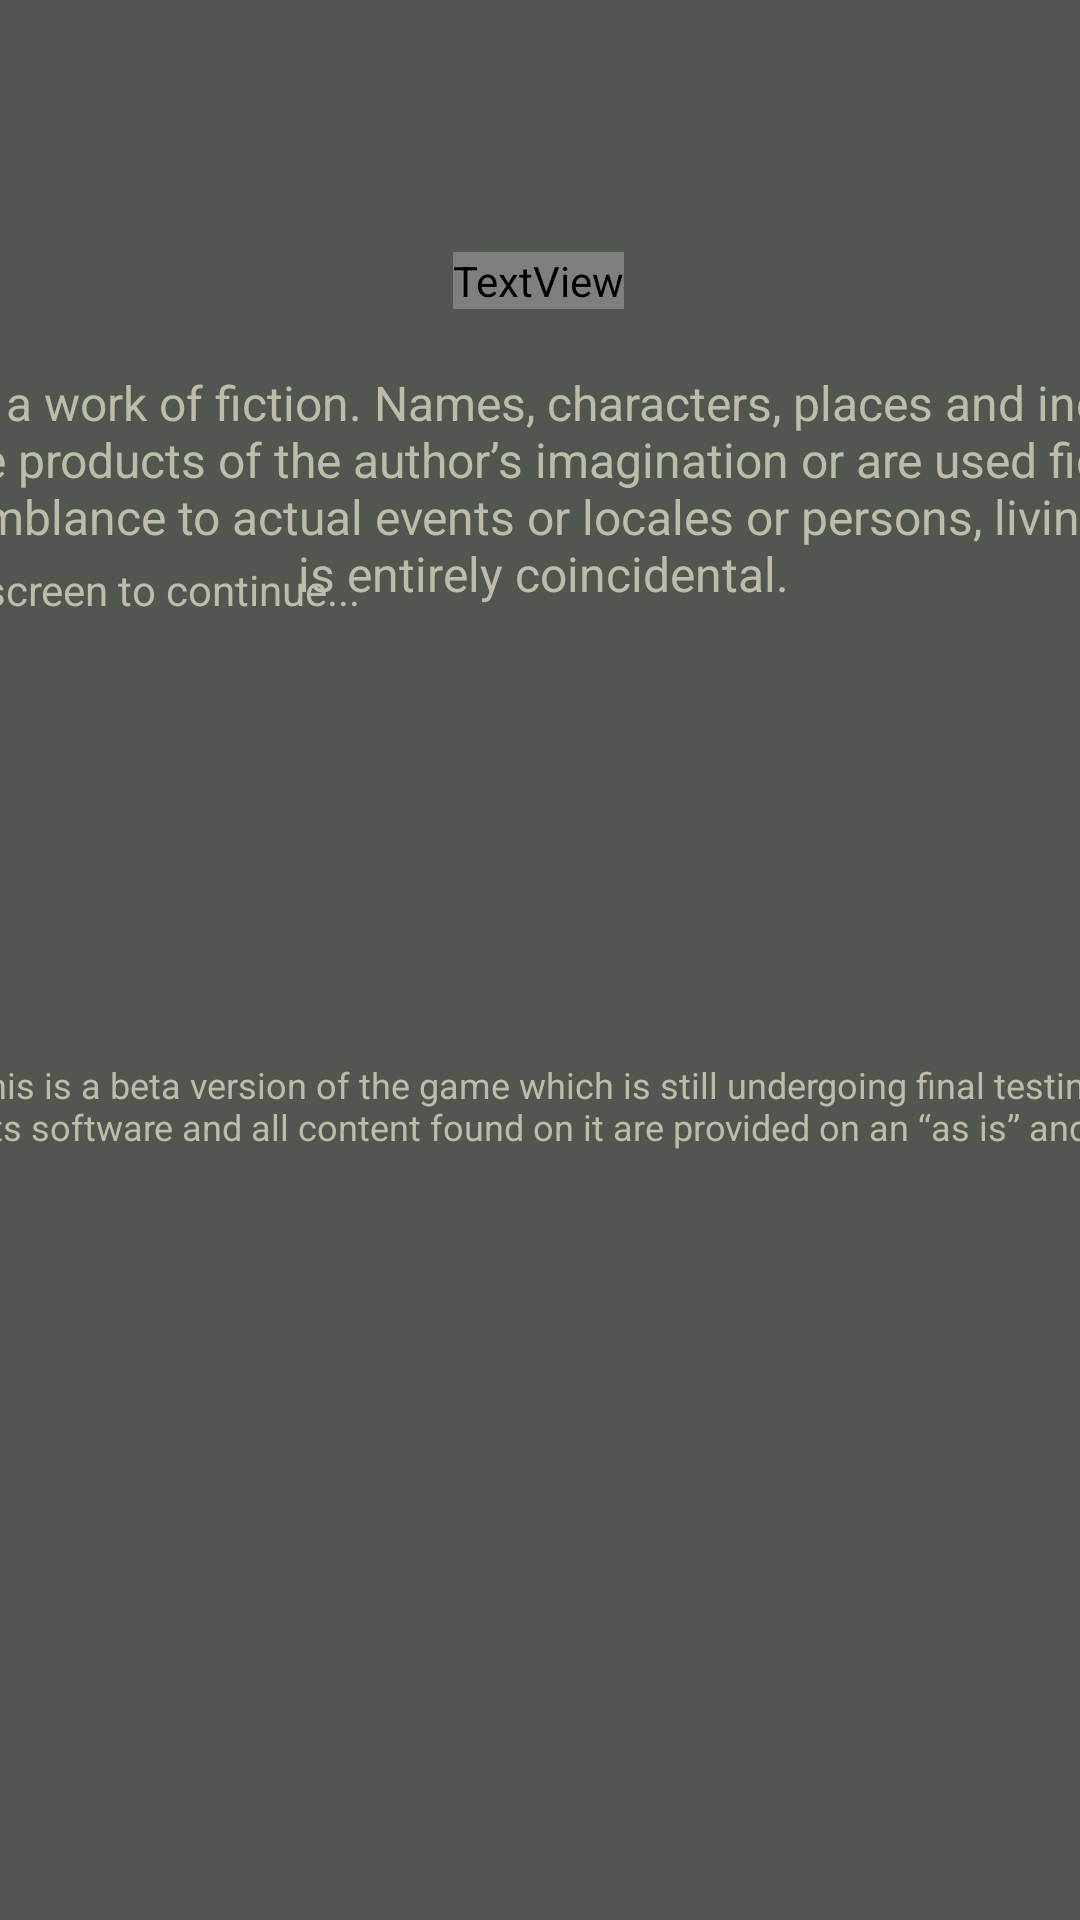

This screen was rendered from an Android layout file. Write that file and the resources it references.
<!-- AndroidManifest.xml: application theme Theme.Group5_DecisionBasedGame -->
<!-- res/layout/activity_intro.xml -->
<?xml version="1.0" encoding="utf-8"?>
<androidx.constraintlayout.widget.ConstraintLayout xmlns:android="http://schemas.android.com/apk/res/android"
    xmlns:app="http://schemas.android.com/apk/res-auto"
    xmlns:tools="http://schemas.android.com/tools"
    android:id="@+id/layout"
    android:layout_width="match_parent"
    android:layout_height="match_parent"
    android:background="@drawable/green"
    tools:context=".view.Intro">

    <TextView
        android:id="@+id/txtsplash1"
        android:layout_width="500dp"
        android:layout_height="90dp"
        android:text="@string/disclaimer_text"
        android:textAlignment="center"
        android:textColor="#bcbca9"
        android:textSize="16sp"
        app:layout_constraintBottom_toBottomOf="parent"
        app:layout_constraintHorizontal_bias="0.497"
        app:layout_constraintLeft_toLeftOf="parent"
        app:layout_constraintRight_toRightOf="parent"
        app:layout_constraintTop_toTopOf="parent"
        app:layout_constraintVertical_bias="0.224" />

    <TextView
        android:id="@+id/txtsplash2"
        android:layout_width="600dp"
        android:layout_height="90dp"
        android:layout_marginTop="140dp"
        android:text="@string/beta_text"
        android:textAlignment="center"
        android:textColor="#bcbca9"
        android:textSize="12sp"
        app:layout_constraintEnd_toEndOf="parent"
        app:layout_constraintHorizontal_bias="0.497"
        app:layout_constraintStart_toStartOf="parent"
        app:layout_constraintTop_toBottomOf="@+id/txtsplash1" />

    <TextView
        android:id="@+id/txtsplash3"
        android:layout_width="wrap_content"
        android:layout_height="wrap_content"
        android:layout_marginTop="84dp"
        android:layout_marginEnd="240dp"
        android:text="@string/screen_text"
        android:textAlignment="center"
        android:textColor="#bcbca9"
        app:layout_constraintEnd_toEndOf="parent"
        app:layout_constraintTop_toBottomOf="@+id/txtsplash4" />

    <TextView
        android:id="@+id/txtsplash4"
        android:layout_width="wrap_content"
        android:layout_height="wrap_content"
        android:layout_marginTop="84dp"
        android:fontFamily="@raw/adam"
        android:text="Ready"
        android:textColor="	#7e7b79"
        android:textSize="150sp"
        app:layout_constraintEnd_toEndOf="parent"
        app:layout_constraintHorizontal_bias="0.498"
        app:layout_constraintStart_toStartOf="parent"
        app:layout_constraintTop_toTopOf="parent" />


</androidx.constraintlayout.widget.ConstraintLayout>
<!-- resources referenced by this layout -->
<resources>
  <!-- drawable green: jpeg bitmap (drawable-v24, 25140 bytes) -->
  <string name="beta_text">Please note that this is a beta version of the game which is still undergoing final testing before its official release. The game, its software and all content found on it are provided on an “as is” and “as available” basis.</string>
  <string name="disclaimer_text">This is a work of fiction. Names, characters, places and incidents either are products of the author’s imagination or are used fictitiously. Any resemblance to actual events or locales or persons, living or dead, is entirely coincidental.</string>
  <string name="screen_text">Group 5 LTD. Touch screen to continue... </string>
  <style name="Theme.Group5_DecisionBasedGame" parent="Theme.MaterialComponents.DayNight.NoActionBar">
          
          <item name="colorPrimary">@color/purple_500</item>
          <item name="colorPrimaryVariant">@color/purple_700</item>
          <item name="colorOnPrimary">@color/white</item>
          
          <item name="colorSecondary">@color/teal_200</item>
          <item name="colorSecondaryVariant">@color/teal_700</item>
          <item name="colorOnSecondary">@color/black</item>
          
          <item name="android:statusBarColor" tools:targetApi="l">?attr/colorPrimaryVariant</item>
          
      </style>
  <!-- not gathered from this repository: default colours our renderer supplied (Android Studio template values) -->
  <color name="purple_500">#FF6200EE</color>
  <color name="purple_700">#FF3700B3</color>
  <color name="teal_200">#FF03DAC5</color>
  <color name="teal_700">#FF018786</color>
  <color name="black">#FF000000</color>
  <color name="white">#FFFFFFFF</color>
</resources>
